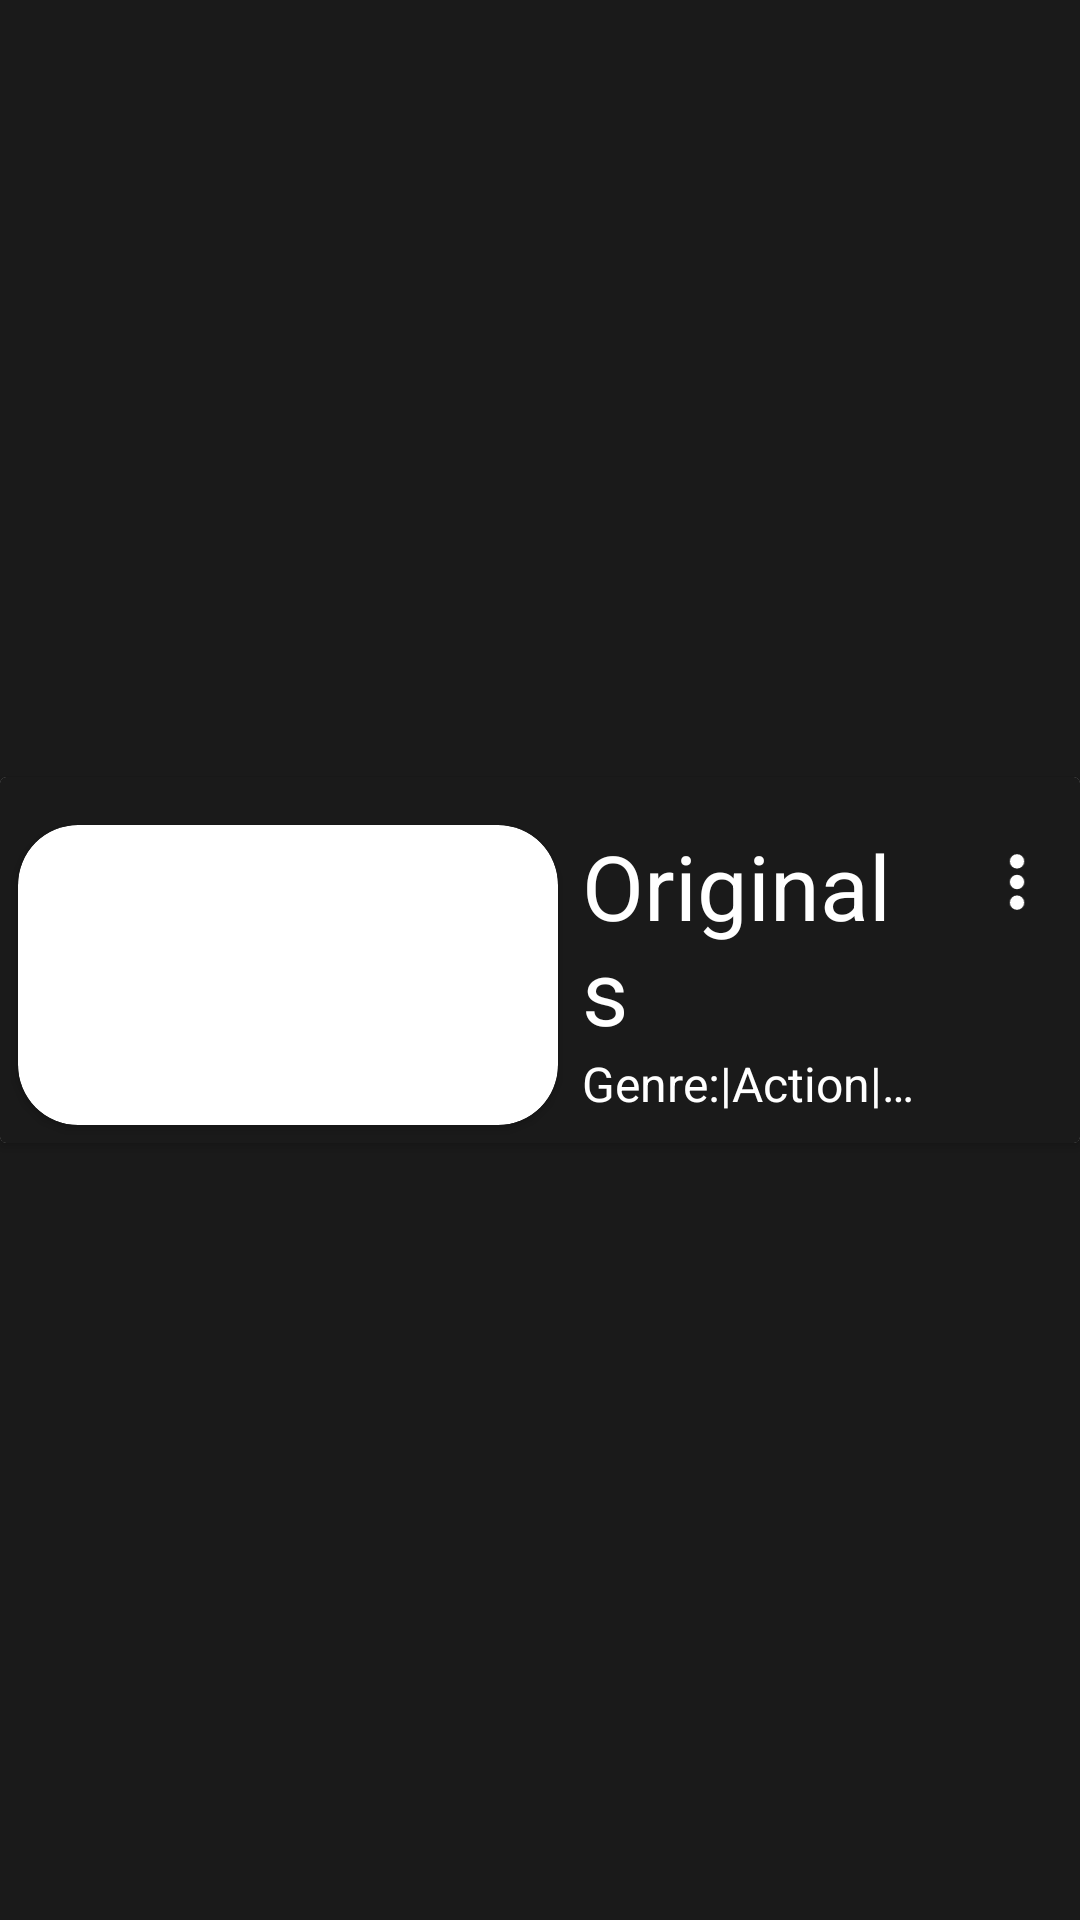

Reconstruct the res/layout file that produces this screen, plus the resources it refers to.
<!-- AndroidManifest.xml: application theme Theme.HommyTv -->
<!-- res/layout/layout_for_search_results_list_design.xml -->
<?xml version="1.0" encoding="utf-8"?>
<androidx.constraintlayout.widget.ConstraintLayout xmlns:android="http://schemas.android.com/apk/res/android"
    xmlns:app="http://schemas.android.com/apk/res-auto"
    xmlns:tools="http://schemas.android.com/tools"
    android:layout_width="match_parent"
    android:layout_height="wrap_content"
    android:background="#E8040404">

    <androidx.cardview.widget.CardView
        android:id="@+id/itemSelector"
        android:layout_width="0dp"
        android:layout_height="wrap_content"
        android:background="#E8040404"
        android:foreground="?attr/selectableItemBackground"
        app:layout_constraintBottom_toBottomOf="parent"
        app:layout_constraintEnd_toEndOf="parent"
        app:layout_constraintStart_toStartOf="parent"
        app:layout_constraintTop_toTopOf="parent">

        <androidx.constraintlayout.widget.ConstraintLayout
            android:layout_width="match_parent"
            android:layout_height="wrap_content"
            android:background="#E8040404">

            <androidx.cardview.widget.CardView
                android:id="@+id/cardView"
                android:layout_width="wrap_content"
                android:layout_height="wrap_content"
                android:layout_marginStart="6dp"
                android:layout_marginTop="16dp"
                android:layout_marginBottom="6dp"
                android:foreground="?attr/selectableItemBackground"
                app:cardCornerRadius="20dp"
                app:layout_constraintBottom_toBottomOf="parent"
                app:layout_constraintStart_toStartOf="parent"
                app:layout_constraintTop_toTopOf="parent">

                <androidx.constraintlayout.widget.ConstraintLayout
                    android:layout_width="match_parent"
                    android:layout_height="wrap_content">

                    <ImageView
                        android:id="@+id/image_poster2"
                        android:layout_width="180dp"
                        android:layout_height="100dp"
                        android:scaleType="fitXY"
                        app:layout_constraintBottom_toBottomOf="parent"
                        app:layout_constraintEnd_toEndOf="parent"
                        app:layout_constraintStart_toStartOf="parent"
                        app:layout_constraintTop_toTopOf="parent"
                        tools:srcCompat="@tools:sample/backgrounds/scenic" />
                </androidx.constraintlayout.widget.ConstraintLayout>
            </androidx.cardview.widget.CardView>

            <ImageView
                android:id="@+id/options_menu"
                android:layout_width="0dp"
                android:layout_height="22dp"
                android:layout_marginStart="10dp"
                android:layout_marginTop="24dp"
                android:layout_marginEnd="2dp"
                android:foreground="?attr/selectableItemBackground"
                android:scaleType="fitCenter"
                app:layout_constraintEnd_toEndOf="parent"
                app:layout_constraintStart_toEndOf="@+id/movie_title2"
                app:layout_constraintTop_toTopOf="parent"
                app:srcCompat="@drawable/ellipsis_vertical_solid" />

            <TextView
                android:id="@+id/movie_title2"
                android:layout_width="0dp"
                android:layout_height="wrap_content"
                android:layout_marginStart="8dp"
                android:layout_marginTop="16dp"
                android:layout_marginEnd="50dp"
                android:ellipsize="end"
                android:maxLines="2"
                android:text="Originals"
                android:textColor="@color/white"
                android:textSize="30sp"
                app:layout_constraintEnd_toEndOf="parent"
                app:layout_constraintStart_toEndOf="@+id/cardView"
                app:layout_constraintTop_toTopOf="parent" />

            <TextView
                android:id="@+id/genre2"
                android:layout_width="0dp"
                android:layout_height="wrap_content"
                android:ellipsize="end"
                android:maxLines="1"
                android:text="Genre:|Action|Fantcy|"
                android:textColor="@color/white"
                android:textSize="16sp"
                app:layout_constraintEnd_toEndOf="@+id/movie_title2"
                app:layout_constraintStart_toStartOf="@+id/movie_title2"
                app:layout_constraintTop_toBottomOf="@+id/movie_title2" />

        </androidx.constraintlayout.widget.ConstraintLayout>
    </androidx.cardview.widget.CardView>
</androidx.constraintlayout.widget.ConstraintLayout>
<!-- resources referenced by this layout -->
<resources>
  <!-- drawable ellipsis_vertical_solid (drawable) -->
  <vector xmlns:android="http://schemas.android.com/apk/res/android"
      android:width="128dp"
      android:height="512dp"
      android:viewportWidth="128"
      android:viewportHeight="512">
    <path
        android:fillColor="#FFFFFF"
        android:pathData="M64,360a56,56 0,1 0,0 112,56 56,0 1,0 0,-112zM64,200a56,56 0,1 0,0 112,56 56,0 1,0 0,-112zM120,96A56,56 0,1 0,8 96a56,56 0,1 0,112 0z"/>
  </vector>
  <style name="Theme.HommyTv" parent="Theme.MaterialComponents.DayNight.NoActionBar">
          
          <item name="colorPrimary">@color/teal_200</item>
          <item name="colorPrimaryVariant">@color/teal_200</item>
          <item name="colorOnPrimary">@color/white</item>
          
          <item name="colorSecondary">@color/teal_200</item>
          <item name="colorSecondaryVariant">@color/teal_700</item>
          <item name="colorOnSecondary">@color/black</item>
          
          <item name="android:statusBarColor">#FD252424</item>
          
  
      </style>
  <!-- not gathered from this repository: default colours our renderer supplied (Android Studio template values) -->
  <color name="teal_200">#FF03DAC5</color>
  <color name="teal_700">#FF018786</color>
  <color name="black">#FF000000</color>
  <color name="white">#FFFFFFFF</color>
</resources>
